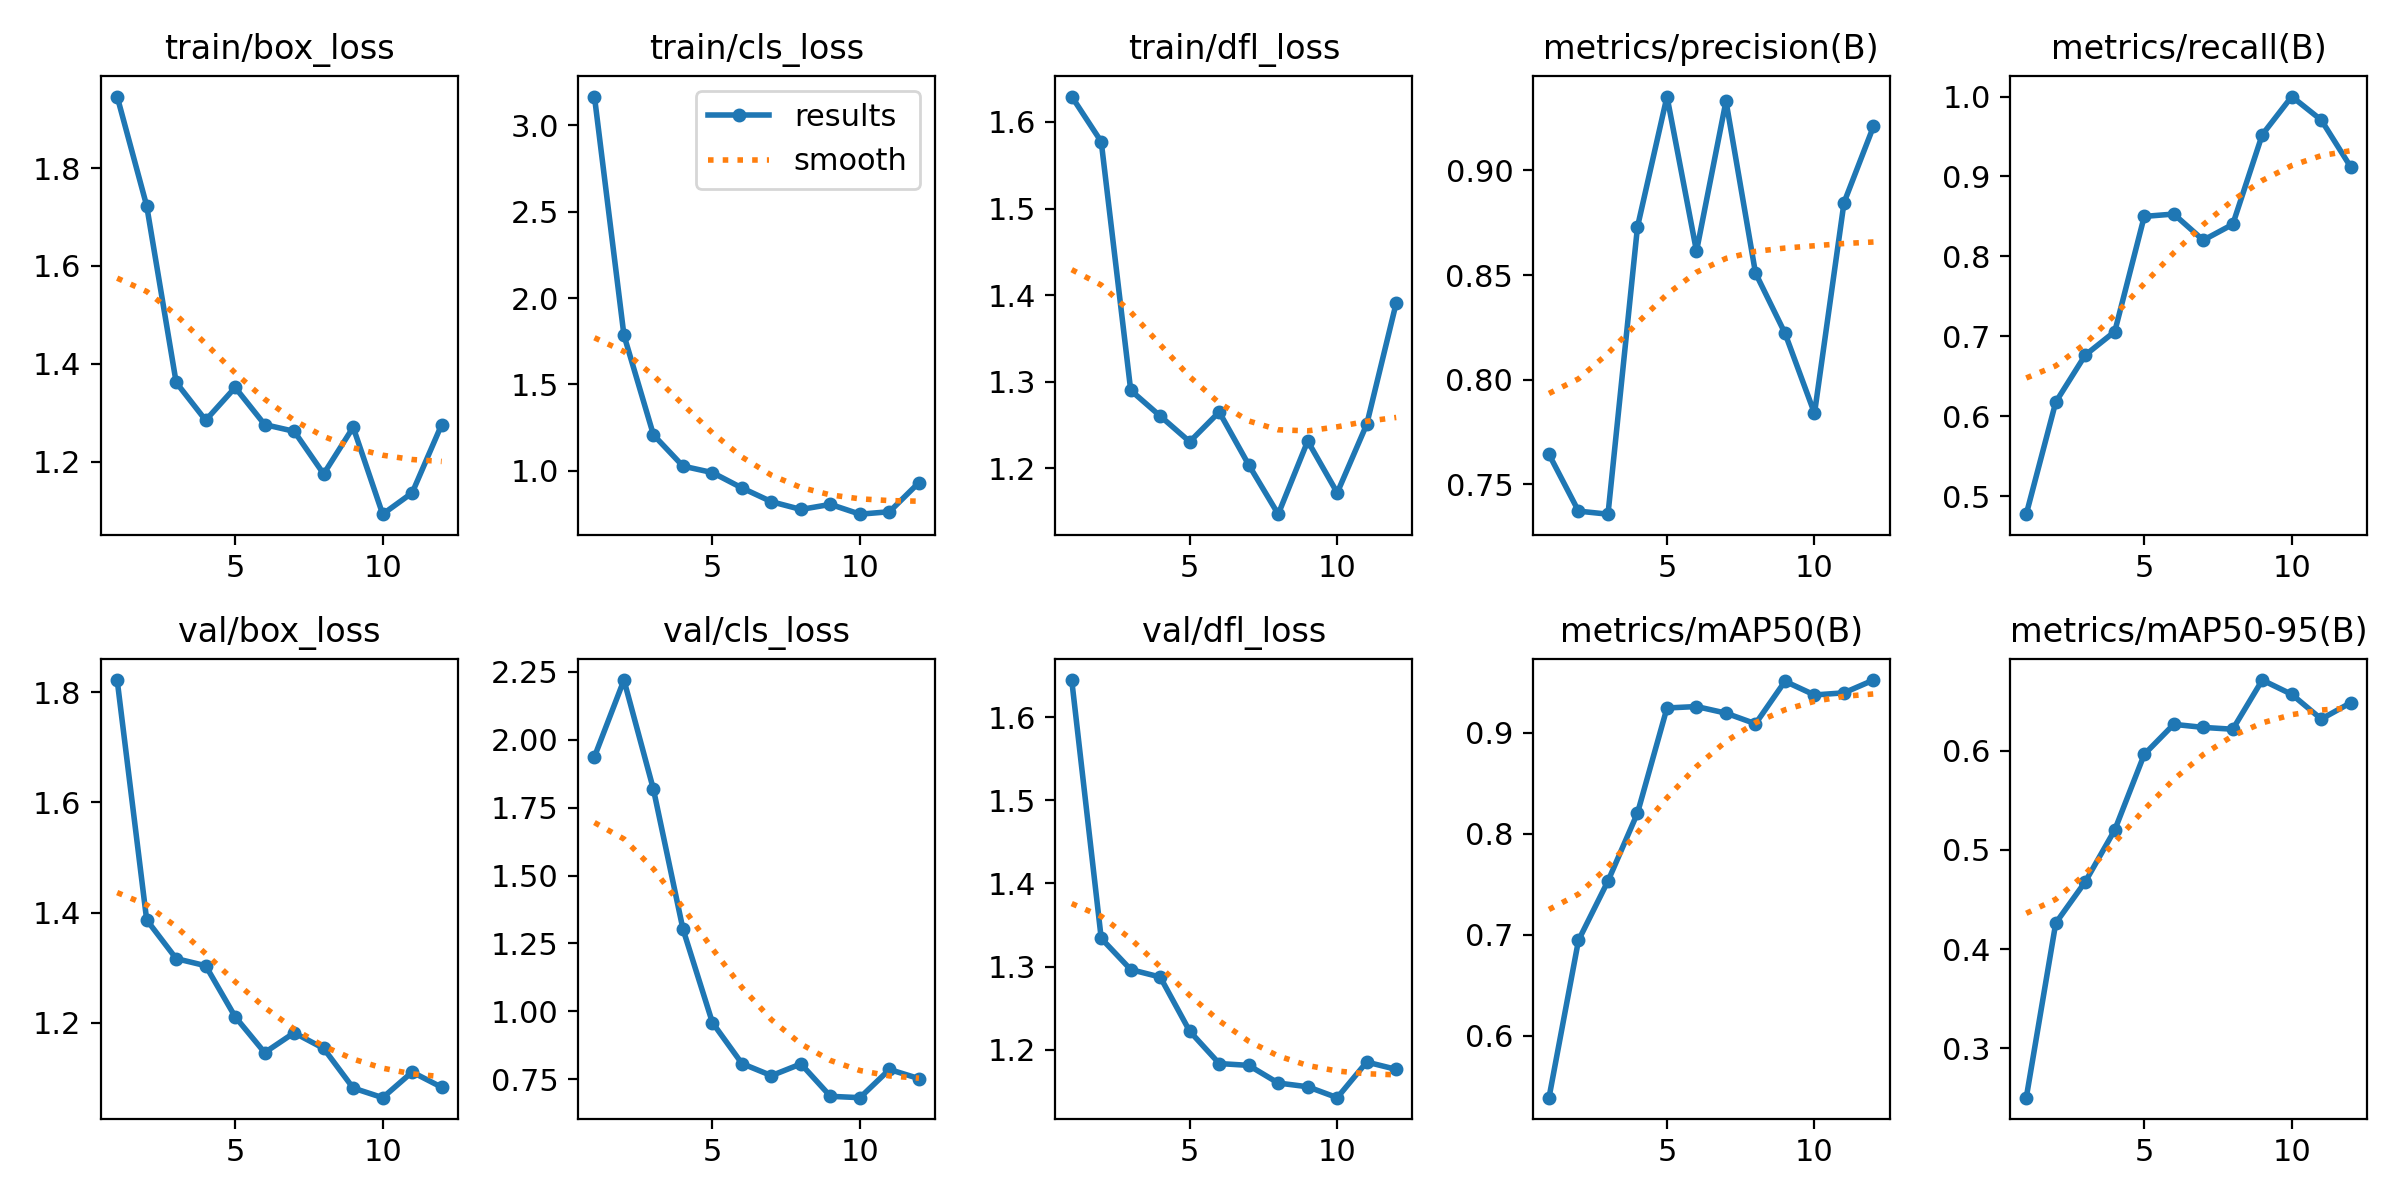

The data file committed next to this chart (first rows):
epoch, train/box_loss, train/cls_loss, train/dfl_loss, metrics/precision(B), metrics/recall(B), metrics/mAP50(B), metrics/mAP50-95(B), val/box_loss, val/cls_loss, val/dfl_loss, lr/pg0, lr/pg1, lr/pg2
1, 1.946, 3.165, 1.629, 0.7644, 0.4773, 0.5386, 0.2502, 1.822, 1.937, 1.644, 0.00014, 0.00014, 0.00014
2, 1.723, 1.785, 1.577, 0.7373, 0.6177, 0.6944, 0.4263, 1.387, 2.22, 1.334, 0.0002852, 0.0002852, 0.0002852
3, 1.362, 1.209, 1.29, 0.7358, 0.6765, 0.7531, 0.4679, 1.316, 1.817, 1.297, 0.0004145, 0.0004145, 0.0004145
4, 1.285, 1.028, 1.26, 0.873, 0.7059, 0.8204, 0.5202, 1.304, 1.303, 1.288, 0.0005279, 0.0005279, 0.0005279
5, 1.352, 0.9906, 1.23, 0.9353, 0.85, 0.9244, 0.5964, 1.211, 0.9585, 1.222, 0.0006256, 0.0006256, 0.0006256
6, 1.276, 0.9019, 1.265, 0.8614, 0.8529, 0.9258, 0.6267, 1.146, 0.808, 1.184, 0.0007074, 0.0007074, 0.0007074
7, 1.262, 0.8224, 1.204, 0.9331, 0.8203, 0.9193, 0.6236, 1.182, 0.7635, 1.181, 0.0007733, 0.0007733, 0.0007733
8, 1.175, 0.7776, 1.147, 0.851, 0.8401, 0.9088, 0.6217, 1.153, 0.8066, 1.16, 0.0008234, 0.0008234, 0.0008234
9, 1.27, 0.807, 1.231, 0.8222, 0.9523, 0.9508, 0.6713, 1.081, 0.6874, 1.156, 0.0008577, 0.0008577, 0.0008577
10, 1.093, 0.7503, 1.171, 0.784, 1, 0.9373, 0.6569, 1.064, 0.6824, 1.143, 0.0008761, 0.0008761, 0.0008761
11, 1.136, 0.7644, 1.251, 0.8846, 0.9706, 0.9394, 0.632, 1.111, 0.7862, 1.185, 0.0008787, 0.0008787, 0.0008787
12, 1.276, 0.9329, 1.391, 0.921, 0.9118, 0.952, 0.6485, 1.083, 0.7526, 1.177, 0.0008655, 0.0008655, 0.0008655
